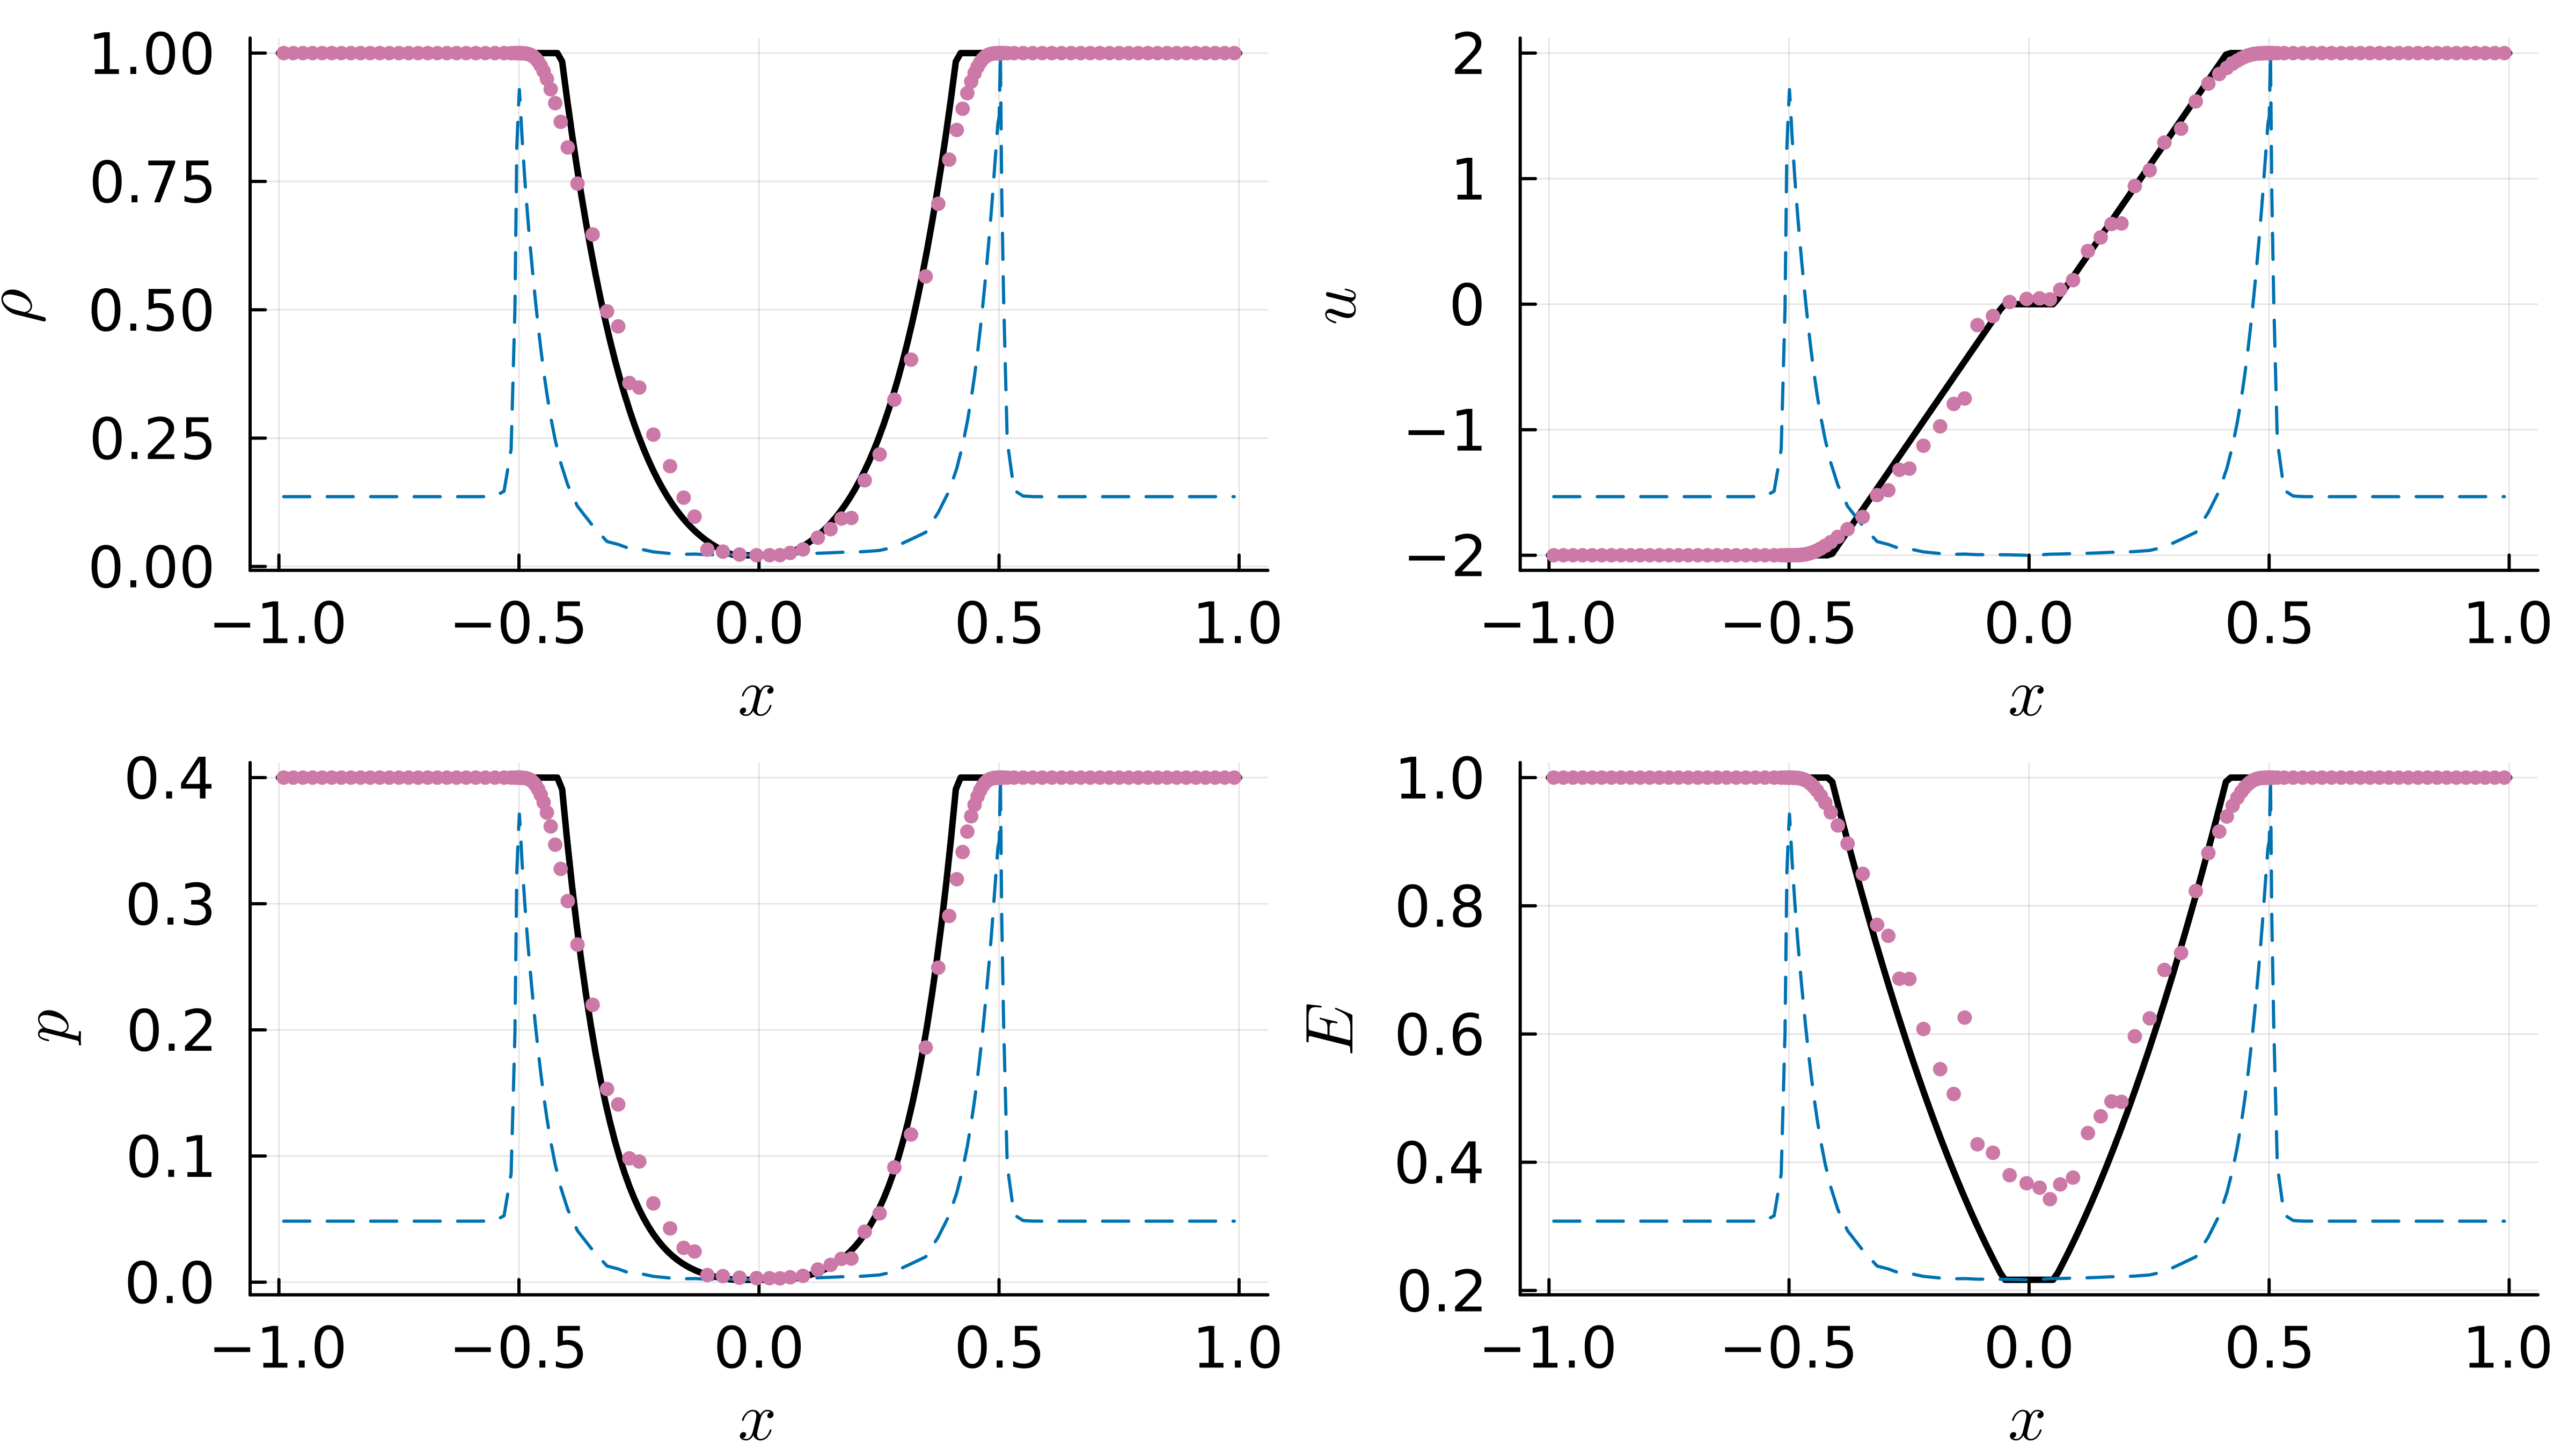

Data behind this chart, as committed beside it:
x, rho, u, p, E, psi
-0.99, 0.99999999999989491136859637130437525890…, -1.9999999999999213588692848397018200721…, 0.39999999999994115036647107075887070152…, 0.99999999999995796454758130117535332977…, 1.00000000000000000000000011637475596759…
-0.97, 0.99999999999970612559766667282107129855…, -1.9999999999997800845346346410812756673…, 0.39999999999983543033490996167235408633…, 0.99999999999988245023960819681494833772…, 1.00000000000000000000000129786905904390…
-0.95, 0.99999999999919797038555636674612058110…, -1.9999999999993998159948152212557671770…, 0.39999999999955086341671529004638263859…, 0.99999999999967918815623160106923664887…, 1.00000000000000000000001547348477260029…
-0.93, 0.99999999999786447880108795630992591822…, -1.9999999999984019222701947113812102034…, 0.39999999999880410813152670996448946858…, 0.99999999999914579152772699442099692395…, 1.00000000000000000000018262500477675846…
-0.91, 0.99999999999445418357961041497884158277…, -1.9999999999958498910188443942417053049…, 0.39999999999689434281494746901132216964…, 0.99999999999778167345774595511770002281…, 1.00000000000000000000213329957022252844…
-0.89, 0.99999999998595763885872607373272981095…, -1.9999999999894916591897986792398942360…, 0.39999999999213627779695456373039943272…, 0.99999999999438305563358146043196507765…, 1.00000000000000000002467187455192042643…
-0.87, 0.99999999996534266490854786006308583495…, -1.9999999999740648253941287891968939323…, 0.39999999998059189247176982013582107071…, 0.99999999998613706627039623793684936986…, 1.00000000000000000028259017569287650018…
-0.85, 0.99999999991665080496327742873073941219…, -1.9999999999376271742907749734903062554…, 0.39999999995332445119061204968591360594…, 0.99999999996666032301047386024418325683…, 1.00000000000000000320680500368914803366…
-0.83, 0.99999999980473030575689153037827001077…, -1.9999999998538735430225513643090908918…, 0.39999999989064897257248185904123899447…, 0.99999999992189212565906101648429318263…, 1.00000000000000003606782875322634754226…
-0.81, 0.99999999955446793921060890806529951885…, -1.9999999996665943405141999569082721434…, 0.39999999975050205029859825443912172803…, 0.99999999982178718645648720595538803897…, 1.00000000000000040224442194544466990783…
-0.79, 0.99999999901024420852125040105528772305…, -1.9999999992593346045037234122755316351…, 0.39999999944573677048068426681611418075…, 0.99999999960409771728861368881174588663…, 1.00000000000000445032917469551741609669…
-0.77, 0.99999999785961709061410337065098685854…, -1.9999999983982841512109553576652769880…, 0.39999999880138561320572041448471579747…, 0.99999999914384694056770228933346479277…, 1.00000000000004887052298503281905790525…
-0.75, 0.99999999549495993614899623476187255836…, -1.9999999966287368814860106989248708728…, 0.39999999747717769309960841246024584064…, 0.99999999819798428848187182031060188746…, 1.00000000000053292935301294512628084214…
-0.73, 0.99999999077206822809894144930185901384…, -1.9999999930944486761372031871098303685…, 0.39999999483235859024210665203657830985…, 0.99999999630882821344444377608877692521…, 1.00000000000577357626612400383414442342…
-0.71, 0.99999998160525748211767306340985690338…, -1.9999999862346365548565625366509845723…, 0.39999998969894529843630673044256724502…, 0.99999999264210562862652132750577698559…, 1.00000000006215856130775108954774253438…
-0.69, 0.99999996431493213879219607754181157521…, -1.9999999732957442972180854344909600352…, 0.39999998001636512596298241594034920481…, 0.99999998572598016674589356041017137255…, 1.00000000066510723897262575709804940353…
-0.67, 0.99999993261827418606609467318857696206…, -1.9999999495761437864758577243937455638…, 0.39999996226624211985253990981019297028…, 0.99999997304732929744778786871442557584…, 1.00000000707293031079750466812653648388…
-0.65, 0.99999987613022457169109594860528294436…, -1.9999999073043739608958947757650403841…, 0.39999993063294853616718399406095172231…, 0.99999995045214063124465107539065069933…, 1.00000007474236474489664258101798579436…
-0.63, 0.99999977822600294431605520712728706121…, -1.9999998340396004380036810090847965887…, 0.39999987580662010212525202234135036149…, 0.99999991129052763754281232586947533553…, 1.00000078481658214319515883191707999444…
-0.61, 0.99999961313320338292586787956062300897…, -1.9999997104955448949972006595199920376…, 0.39999978335473846307615160201251859890…, 0.99999984525358290851384297257120045769…, 1.00000819100616136988739070945782147425…
-0.59, 0.99999934232332994762289636785949430453…, -1.9999995078401644307625965193391811740…, 0.39999963170140803915739430410177770104…, 0.99999973693001713528026818761749327644…, 1.00008506471605543431545505841806042278…
-0.57, 0.99999891130194501594388820308186229945…, -1.9999991852936173346348427456220476545…, 0.39999939032986625650681124973635899453…, 0.99999956452224652153993909551494968227…, 1.00088072425172183076953568353305476574…
-0.5501, 0.99999825079084585923935931348391688971…, -1.9999986910128791879243744542948444516…, 0.39999902044452880017405380296148634574…, 0.99999930031925225322684048592488659582…, 1.00909237858301463108746599815331818808…
-0.531, 0.99999727918614561286104188290470607517…, -1.9999979639310528999707129001963426260…, 0.39999847634751697258889380498820983041…, 0.99999891167968570162203863732623951764…, 1.09199697847196865748222776988509378738…
-0.5163, 0.99999573219030555967894350865298117300…, -1.9999968062654065971722819598028906598…, 0.39999761003296742309203504753185415727…, 0.99999829288482735536780518652219347036…, 1.79919410384264242573665900419014365988…
-0.5084, 0.99999103790092233316518856723905522985…, -1.9999932933787838477877767603043462649…, 0.39999498124686678227037452544975488540…, 0.99999641518411714739342898088489425287…, 4.17386360697669004307889426102640454134…
-0.5045, 0.99998166019370547587057528342425792308…, -1.9999862757132076867543899362126972875…, 0.39998972978601158846473070223375789086…, 0.99999266413678518492841800654805224361…, 6.89512150074007652656177564618770842594…
-0.5017, 0.99997268136945086374186270895410084281…, -1.9999795565192170040077773740254640723…, 0.39998470172700786247288127302602864860…, 0.99998907264954854257603780936658306160…, 7.45044926364311988704616507501304017936…
-0.4991, 0.99994954409777654946219445458206660776…, -1.9999622418582686342419297596515733835…, 0.39997174518489975392730658723267305582…, 0.99997981784616405475098132293143234810…, 7.88229749618635276073931684240269266895…
-0.4965, 0.99990549648492459079619766225532297181…, -1.9999292785111527678589186087587563960…, 0.39994707968310643169153161953635219660…, 0.99996219915052834052438609630501501672…, 7.54377683961433270444192642724282634891…
-0.4938, 0.99982004038006762610491707599797204785…, -1.9998653242897115628605508087484170846…, 0.39989922820783295385914177286966571658…, 0.99992801718551482212774919811439689334…, 7.10683154167261458604656512263642961774…
-0.4909, 0.99967078819914235576623054345602667590…, -1.9997536179405351576274739984226414804…, 0.39981565926798998348545367149623673069…, 0.99986831661910963700790805142154352683…, 6.74681960301562110007280480580322234358…
-0.4879, 0.99941710961706285166322183500948860346…, -1.9995637311916679663612670672945178261…, 0.39967363576249966234345563034416131295…, 0.99976684388472898973834666393252075668…, 6.37438086007121292896200580068008527945…
-0.4846, 0.99899438773089238343823777342777121388…, -1.9992472437563330635417113681762043731…, 0.39943701572646470766065743048398758969…, 0.99959774707479251263566479519935165006…, 6.01973307238246143881237115152627672317…
-0.4812, 0.99830485720222405911584275850770319164…, -1.9987308201583280277400493938362297830…, 0.39905116413853433850632173135584689813…, 0.99932190367400858447538845709271491466…, 5.67377359467822959618231638412985072546…
-0.4776, 0.99720534328537848469201653465772971638…, -1.9979068734083093717429110423762906368…, 0.39843618460737042094549006453468445282…, 0.99888199378948436158744272112366332441…, 5.32881327572436218894683547363687900678…
-0.4737, 0.99549492721016768176722668955066067907…, -1.9966239757674889359134224155093509090…, 0.39748022290185703768609393695403873270…, 0.99819750969444542197745871444952628889…, 4.98065338002133750538220107447373300451…
-0.4695, 0.99289970366384054326815493750903103671…, -1.9946746933167361426181586362899228520…, 0.39603136155930909447571848398811909484…, 0.99715852491932760632760281796010546744…, 4.62590359693852683227913548127506335369…
-0.465, 0.98905666140662640433592813693634121311…, -1.9917820091363935564280909598628514878…, 0.39388942553517750348229713736417336913…, 0.99561895921865572596349138159140044306…, 4.26279165164796594770392621356490689235…
-0.4601, 0.98349691325583222405717030026388246992…, -1.9875839091431126388624785184164487465…, 0.39079812756002171988407644758233954357…, 0.99338930883447857194896071112406675243…, 3.89129853212234275135958861425986703832…
-0.4547, 0.97562647511587376706237987895998796851…, -1.9816138035368633612558244830212240647…, 0.38643704137749220142565929018221561146…, 0.99022794899963027434562687975280058531…, 3.51249063914938898434499181899919888319…
-0.4486, 0.96469941555614925290563667643688874011…, -1.9732712534079083554801766054032715793…, 0.38041135853015969596736457908320376270…, 0.98582872653357142355461104553034604658…, 3.12794093951702637084297284412730748014…
-0.4418, 0.94977170950029691187681655384898556497…, -1.9617712402496068331333759113498096006…, 0.37223452349921587077178689941199445340…, 0.97979998713338045859785913240561976749…, 2.73942225247597380484226104301825420658…
-0.4339, 0.92961419124158985407670219092658744866…, -1.9460496978119636182553419814689959625…, 0.36129511547214197702046062257400478528…, 0.97162650612507682417612561915094449423…, 2.34895475921969271081546578453557788781…
-0.4245, 0.90254408806387502577620257981397390247…, -1.9245815894164465625089391842345169784…, 0.34679348074524152418352438175360658010…, 0.96059983476590616286051475323549355271…, 1.95913710039759870223256791297555612363…
-0.413, 0.86608745072738368344039544312779586647…, -1.8950142019067654699985886190648281957…, 0.32762058941001838834548075716784457616…, 0.94569142277395366988448476288737085258…, 1.57356214911897511441713626967495991878…
-0.3983, 0.81625255118606634290224276417151191452…, -1.8533694516090120782852596869043086820…, 0.30212058983707740297794585508804117695…, 0.92532816405313884277839219779070577401…, 1.19733523580059018081437549014872363046…
-0.3781, 0.74581644571948906767447181506137969048…, -1.7921273057336432695063153099853180656…, 0.26761952648216253020805644505529271368…, 0.89706900410324819817861234667257680288…, 0.83800404476857801959345685844697685909…
-0.3465, 0.64675994485970286053349827369732597480…, -1.6947569625611372105049300662310745315…, 0.21986617311207063925474646072828736257…, 0.84987550195213728018269331130055576494…, 0.50963656551547804493099385910738786480…
-0.3165, 0.49689053144772868727238973630074558118…, -1.5209093347852083928521215333482029744…, 0.15311335987831109553025817315354168459…, 0.77035760488433726997401529328298919625…, 0.24158197919966826887257168567196985680…
-0.2932, 0.46768594236104284928219270318929875565…, -1.4823447154375113710027092174173603426…, 0.14089848738687225427430571316705512160…, 0.75316828358987667110485152902165823514…, 0.19228129174722587202647068616210440643…
-0.2701, 0.35745517850380401896466557858491440157…, -1.3192336298966226334118244673960487173…, 0.09812636334106753501532049920258960338…, 0.68628438782027100696172745551839294124…, 0.12367524158853884188648916365202102321…
-0.2494, 0.34853907187781546853644152345766022217…, -1.3096217087517097065530715612266585238…, 0.09562168995239966340986762796095375823…, 0.68587496831575448209982192934706541493…, 0.11798303507086887092761700125005429440…
-0.22, 0.25686019020349572104828000613829903970…, -1.1275636627046698132602498432227800024…, 0.06245371543101748257579488659915361917…, 0.60785709320641469961980605551424249733…, 0.06674403849247325258088185774209387649…
-0.1852, 0.19539545903687032418556050805803255635…, -0.9728748812772458102989134775888813919…, 0.04261121991628945261971607820034593626…, 0.54519204446108557787221376569243901635…, 0.03884561799898707146479237964119275874…
-0.1569, 0.13406861009168735597178243535181493693…, -0.7945165238568289474550385593287005733…, 0.02716100548044594703060272661636162510…, 0.50647585333119688285734518445734688975…, 0.02557402649392406628189269430786102774…
-0.1341, 0.09713295826111817621445417271755516530…, -0.7509985263417909854909369450149395465…, 0.02430933356737385879700599967133565270…, 0.62567160525534925559528724345488652001…, 0.02960799870939239112769148232676717149…
-0.1075, 0.03285976438234739589395775415703433447…, -0.1668819116860479128547719421579718914…, 0.00562518326987430919112544198635179002…, 0.42796892914547308968853976957919887450…, 0.01939608679592201094255977141235384838…
-0.07522, 0.02897818381623370841777984625471784426…, -0.0946603468111331872937440184849637747…, 0.00480768211432603689691263460800597251…, 0.41476737679750238819810048657263153984…, 0.01934722227819614800476822647633751689…
-0.04047, 0.02320075412065256676434044683366376483…, 0.01699904546391795657043356401349559663…, 0.00352417909744910827156598038760099424…, 0.37974833480865144985232043030650229389…, 0.01680289772448583675721500809093599506…
... 62 more rows
